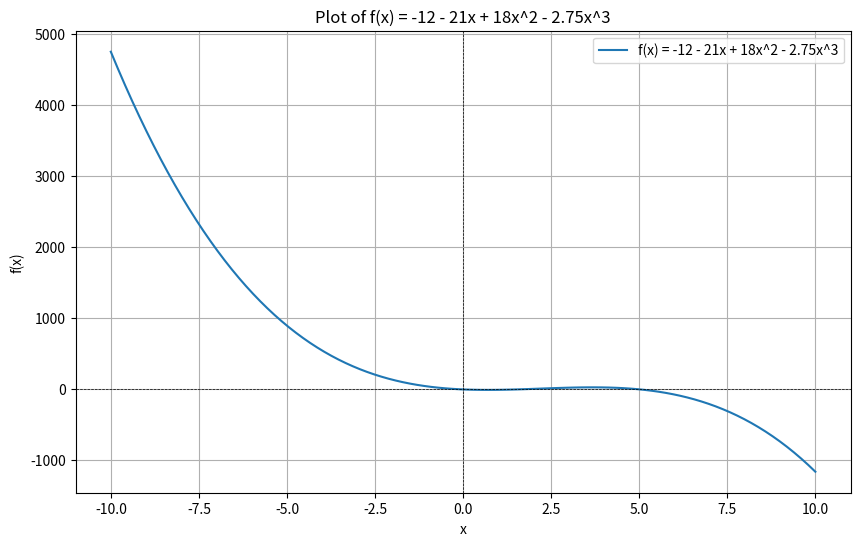
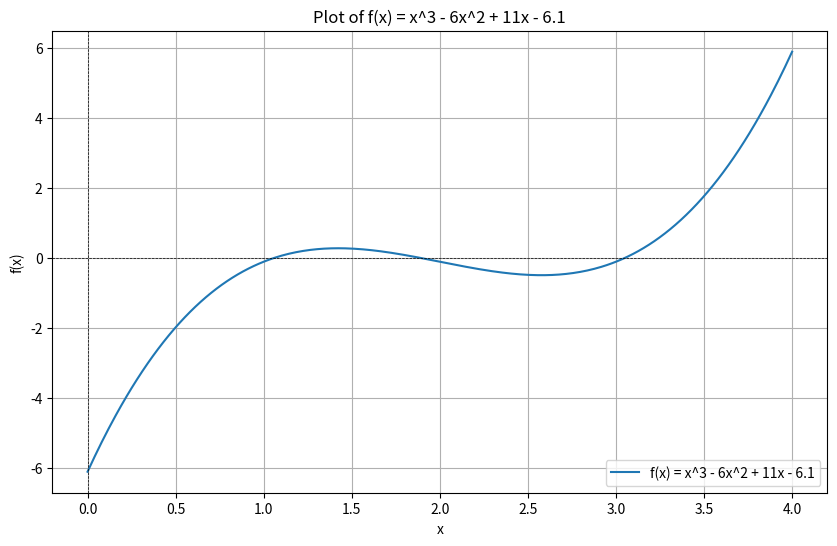
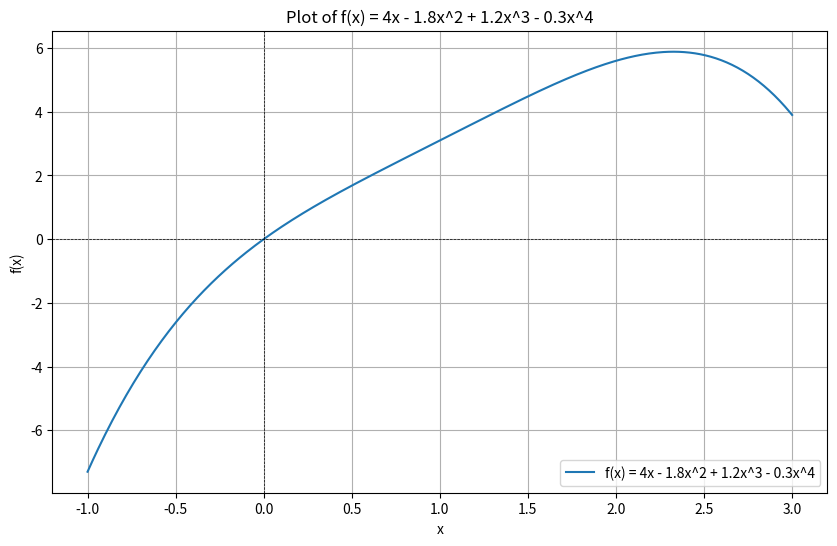

Source code (Python) for these figures, in order:
import numpy as np
import matplotlib.pyplot as plt
from scipy.optimize import fsolve

# Define the function
def f(x):
    return -12 - 21*x + 18*x**2 - 2.75*x**3

# Define the range of x values
x_values = np.linspace(-10, 10, num=100)
y_values = f(x_values)

# Create the plot
plt.figure(figsize=(10, 6))
plt.plot(x_values, y_values, label='f(x) = -12 - 21x + 18x^2 - 2.75x^3')
plt.axhline(0, color='black', linewidth=0.5, linestyle='--')
plt.axvline(0, color='black', linewidth=0.5, linestyle='--')
plt.xlabel('x')
plt.ylabel('f(x)')
plt.title('Plot of f(x) = -12 - 21x + 18x^2 - 2.75x^3')
plt.legend()
plt.grid(True)
plt.savefig('graph1.png')

"""Implementations of the roots Bracketing methods here. """
def bisection_method(func, a, b, tol=0.1, i_max=20):
    if func(a) * func(b) >= 0:
        print("Doesn't work f(a) * f(b) should be less than 0")
        return None
    i_c = 0
    while (b - a) / 2 > tol and i_c < i_max:
        midpoint = (a + b) / 2
        if func(midpoint) == 0:
            return midpoint
        elif func(a) * func(midpoint) < 0:
            b = midpoint
        else:
            a = midpoint
        i_c += 1
    return (a + b) / 2

root_bisection = bisection_method(f, -10, 0)
print(f"Root found by Bisection Method: {root_bisection}")

def false_position_method(func, a, b, tol=0.1, max_iter=20):
    if func(a) * func(b) >= 0:
        print("Doesn't work f(a) * func(b) less than 0")
        return None
    iter_count = 0
    while abs(b - a) > tol and iter_count < max_iter:
        root = b - (func(b) * (b - a)) / (func(b) - func(a))
        if func(root) == 0:
            return root
        elif func(a) * func(root) < 0:
            b = root
        else:
            a = root
        iter_count += 1
    return root

root_false_position = false_position_method(f, -10, 0)
print(f"Root found by False Position Method: {root_false_position}")

""" Implementation for the Roots open methods """

def g(x):
    return x**3 - 6*x**2 + 11*x - 6.1

# Define the range of x values
x_values = np.linspace(0, 4, 400)
y_values = g(x_values)

# Create the plot
plt.figure(figsize=(10, 6))
plt.plot(x_values, y_values, label='f(x) = x^3 - 6x^2 + 11x - 6.1')
plt.axhline(0, color='black', linewidth=0.5, linestyle='--')
plt.axvline(0, color='black', linewidth=0.5, linestyle='--')
plt.xlabel('x')
plt.ylabel('f(x)')
plt.title('Plot of f(x) = x^3 - 6x^2 + 11x - 6.1')
plt.legend()
plt.grid(True)
plt.savefig("graph_2.png")

""" Newton Raphson Method """

def newton_raphson(func, dfunc, x0, tol=1e-6, max_iter=3):
    x = x0
    for _ in range(max_iter):
        x_new = x - func(x) / dfunc(x)
        if abs(x_new - x) < tol:
            return x_new
        x = x_new
        print(x_new)
    return x

def dg(x):
    return 3*x**2 - 12*x + 11

root_newton = newton_raphson(g, dg, 3.5)
print(f"Root found by Newton-Raphson Method for problem 2: {root_newton}")
    
def h(x):
    return 0.0074*x**4 - 0.284*x**3 + 3.355*x**2 - 12.183*x + 5

""" Function h(x) differntiated"""
def dh(x):
    return 4*0.0074*x**3 - 3*0.284*x**2 + 2*3.355*x - 12.183

root_newton_h = newton_raphson(h, dh, 16.15)
print(f"Root found by Newton-Raphson Method: {root_newton_h}")


"""Problem 4"""

def f_opt(x):
    return 4*x - 1.8*x**2 + 1.2*x**3 - 0.3*x**4

# Define the range of x values
x_values = np.linspace(-1, 3, 400)
y_values = f_opt(x_values)

# Create the plot
plt.figure(figsize=(10, 6))
plt.plot(x_values, y_values, label='f(x) = 4x - 1.8x^2 + 1.2x^3 - 0.3x^4')
plt.axhline(0, color='black', linewidth=0.5, linestyle='--')
plt.axvline(0, color='black', linewidth=0.5, linestyle='--')
plt.xlabel('x')
plt.ylabel('f(x)')
plt.title('Plot of f(x) = 4x - 1.8x^2 + 1.2x^3 - 0.3x^4')
plt.legend()
plt.grid(True)
plt.savefig("grapj_3.png")

def df_opt(x):
    return 4 - 3.6*x + 3.6*x**2 - 1.2*x**3

#for findign the toors of the fucntioon
roots_opt = fsolve(df_opt, [0, 1, 2])
print(f"Critical points found: {roots_opt}")


"""Golden SEction Search"""

def golden_section_search(func, a, b, tol=1e-2):
    phi = (1 + np.sqrt(5)) / 2
    resphi = 2 - phi
    x1 = a + resphi * (b - a)
    x2 = b - resphi * (b - a)
    f1 = func(x1)
    f2 = func(x2)
    while abs(b - a) > tol:
        if f1 < f2:
            b = x2
            x2 = x1
            x1 = a + resphi * (b - a)
            f2 = f1
            f1 = func(x1)
        else:
            a = x1
            x1 = x2
            x2 = b - resphi * (b - a)
            f1 = f2
            f2 = func(x2)
    return (a + b) / 2

x_golden = golden_section_search(f_opt, 0, 2)
print(f"Maximum found by Golden Section Search: {x_golden}")


"""Parabolic Interpolation"""

def parabolic_interpolation(func, x1, x2, x3, tol=1e-2):
    def fit_parabola(x1, x2, x3):
        f1, f2, f3 = func(x1), func(x2), func(x3)
        denom = (x1 - x2) * (x1 - x3) * (x2 - x3)
        A = (x3 * (f2 - f1) + x2 * (f1 - f3) + x1 * (f3 - f2)) / denom
        B = (x3**2 * (f1 - f2) + x2**2 * (f3 - f1) + x1**2 * (f2 - f3)) / denom
        C = (x2 * x3 * (x2 - x3) * f1 + x3 * x1 * (x3 - x1) * f2 + x1 * x2 * (x1 - x2) * f3) / denom
        return A, B, C

    iter_count = 0
    while abs(x3 - x1) > tol and iter_count < 100:
        A, B, C = fit_parabola(x1, x2, x3)
        x_new = -B / (2 * A)
        if x_new < x2:
            if func(x_new) < func(x2):
                x3 = x2
                x2 = x_new
            else:
                x1 = x_new
        else:
            if func(x_new) < func(x2):
                x1 = x2
                x2 = x_new
            else:
                x3 = x_new
        iter_count += 1
    return x2

x_parabolic = parabolic_interpolation(f_opt, 0, 1, 2)
print(f"Maximum found by Parabolic Interpolation: {x_parabolic}")

"""Hose Problem"""
# import numpy as np
# import scipy.optimize as opt

# # Given values
# v = 15  
# g = 9.81  
# h1 = 0.6 
# h2 = 10 
# L = 0.4 

# #maximizing the coverage/
# def coverage(params):
#     x1, theta = params
#     theta_rad = np.radians(theta)
#     t = (L - x1) / (v * np.cos(theta_rad))
#     y_t = h1 + v * np.sin(theta_rad) * t - 0.5 * g * t**2
#     return -(y_t - h2)  # Negative because we use minimize function

# #this can be the constraint
# def constraint(params):
#     x1, theta = params
#     theta_rad = np.radians(theta)
#     t = (L - x1) / (v * np.cos(theta_rad))
#     y_t = h1 + v * np.sin(theta_rad) * t - 0.5 * g * t**2
#     return y_t - h2

# # Initial guesses
# initial_guess = [0.1, 45]  # x1 = 0.1 m, theta = 45 degrees

# # Bounds for x1 and theta
# bounds = [(0, L), (0, 90)]

# # Optimization using SLSQP
# result = opt.minimize(coverage, initial_guess, bounds=bounds, constraints={'type': 'eq', 'fun': constraint}, method='SLSQP')

# # Results
# x1_opt, theta_opt = result.x
# x2_opt = L
# coverage_opt = x2_opt - x1_opt

# print(f"Optimal x1: {x1_opt:.4f} m")
# print(f"Optimal θ: {theta_opt:.4f} degrees")
# print(f"Maximum coverage: {coverage_opt:.4f} m")

import numpy as np
import scipy.optimize as opt
import matplotlib.pyplot as plt

# Given constants
v = 15  # m/s
g = 9.81  # m/s^2
h1 = 0.6  # m
h2 = 10  # m
L = 0.4  # m

# Define the objective function with penalty for constraint violation
def coverage_with_penalty(params):
    x1, theta = params
    theta_rad = np.radians(theta)
    t = (L - x1) / (v * np.cos(theta_rad))
    y_t = h1 + v * np.sin(theta_rad) * t - 0.5 * g * t**2
    penalty = 0
    if y_t < h2:  # Constraint violation penalty
        penalty = 1e6 * (h2 - y_t)**2  # Penalty term
    if not (0 <= x1 <= L):  # x1 out of bounds penalty
        penalty += 1e6 * (min(0, x1) ** 2 + max(0, x1 - L) ** 2)
    if not (0 <= theta <= 90):  # theta out of bounds penalty
        penalty += 1e6 * (min(0, theta) ** 2 + max(0, theta - 90) ** 2)
    return -(y_t - h2) + penalty  # Negative because we use minimize function

# Initial guesses
initial_guess = [0.1, 45]  # x1 = 0.1 m, theta = 45 degrees

# Bounds for x1 and theta (note: Nelder-Mead does not support bounds natively, but we can manually enforce them)
bounds = [(0, L), (0, 90)]

# Custom function to enforce bounds manually
def enforce_bounds(params):
    x1, theta = params
    x1 = np.clip(x1, bounds[0][0], bounds[0][1])
    theta = np.clip(theta, bounds[1][0], bounds[1][1])
    return [x1, theta]

# Optimization using Nelder-Mead (Simplex) method
result = opt.minimize(lambda params: coverage_with_penalty(enforce_bounds(params)), initial_guess, method='Nelder-Mead')

# Enforce bounds on the result
x1_opt = np.clip(result.x[0], 0, L)
theta_opt = np.clip(result.x[1], 0, 90)
x2_opt = L
coverage_opt = x2_opt - x1_opt

print(f"Optimal x1: {x1_opt:.4f} m")
print(f"Optimal θ: {theta_opt:.4f} degrees")
print(f"Maximum coverage: {coverage_opt:.4f} m")

#Not really sure abot the results, a simmulationn woul dbe useful.